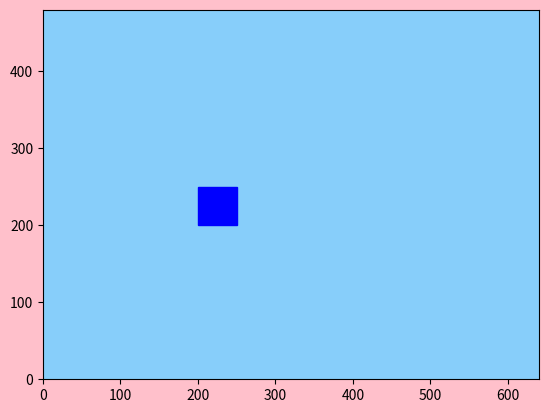

Write the Python code that produced this figure.
import sys, argparse
import math
import numpy as np
import matplotlib.pyplot as plt   
import matplotlib.animation as animation
from scipy.spatial.distance import squareform, pdist, cdist  #计算点之间的距离
from numpy.linalg import norm
from matplotlib.colors import ListedColormap
import matplotlib.patches as patches
 
width, height = 640, 480   #设置屏幕上模拟窗口的宽度和高度
 
class Boids:
    def __init__(self, N):
        """ initialize the Boid simulation"""
        #初始化位置和速度
        self.pos = [width/2.0, height/2.0] + 10*np.random.rand(2*N).reshape(N, 2) #'''创建一个 numpy 数组 pos，对窗口中心加上 10 个单位以内的随机偏移。代码np.random.rand（2 * N）创建了一个一维数组，包含范围在[0，1]的 2N 个随机数。然后 reshape()调用将它转换成二维数组的形状（N，2），它将用于保存类鸟群个体的位置。'''
        # normalized random velocities
        angles = 2*math.pi*np.random.rand(N)
        self.vel = np.array(list(zip(np.sin(angles), np.cos(angles))))
        self.N = N         #生成一个数组，包含 N 个随机角度，范围在[0, 2pi]，
        # min dist of approach
        self.minDist = 25.0
        # max magnitude of velocities calculated by "rules"
        self.maxRuleVel = 0.03
        # max maginitude of final velocity
        self.maxVel = 2.0
 
    def tick(self, frameNum, pts, beak):
        """Update the simulation by one time step."""
        self.distMatrix = squareform(pdist(self.pos))     #用 squareform()和 pdist()方法来计算一组点之间两两的距离
        # apply rules:
        self.vel += self.applyRules()
        self.limit(self.vel, self.maxVel)
        self.pos += self.vel
        self.applyBC()
        # update data
        pts.set_data(self.pos.reshape(2*self.N)[::2], 
                     self.pos.reshape(2*self.N)[1::2])
        vec = self.pos + 10*self.vel/self.maxVel
        beak.set_data(vec.reshape(2*self.N)[::2], 
                      vec.reshape(2*self.N)[1::2])
 
    def limitVec(self, vec, maxVal):
        """limit magnitide of 2D vector"""
        mag = norm(vec)
        if mag > maxVal:
            vec[0], vec[1] = vec[0]*maxVal/mag, vec[1]*maxVal/mag
    
    def limit(self, X, maxVal):
        """limit magnitide of 2D vectors in array X to maxValue"""
        for vec in X:
            self.limitVec(vec, maxVal)
            
    def applyBC(self):
        """apply boundary conditions"""
        deltaR = 2.0    #该行中的deltaR提供了一个微小的缓冲区，它允许类鸟群个体开始从相反方向回来之前移出小块之外一点，从而产生更好的视觉效果
        for index,coord in enumerate(self.pos):
            if coord[0] > width + deltaR:
                coord[0] = - deltaR
            if coord[0] < - deltaR:
                coord[0] = width + deltaR    
            if coord[1] > height + deltaR:
                coord[1] = - deltaR
            if coord[1] < - deltaR:
                coord[1] = height + deltaR
            if ((coord[1]-225)**2+(coord[0]-225)**2) <=3600:
                self.vel[index] = -self.vel[index]*2
    
    def applyRules(self):
        # apply rule #1 - Separation
        D = self.distMatrix < 25.0
        vel = self.pos*D.sum(axis=1).reshape(self.N, 1) - D.dot(self.pos)
        self.limit(vel, self.maxRuleVel)
 
        # different distance threshold
        D = self.distMatrix < 50.0
 
        # apply rule #2 - 列队
        vel2 = D.dot(self.vel)
        self.limit(vel2, self.maxRuleVel)
        vel += vel2;
 
        # apply rule #1 - 聚集
        vel3 = D.dot(self.pos) - self.pos
        self.limit(vel3, self.maxRuleVel)
        vel += vel3
 
        return vel
 
    def buttonPress(self, event):
        """event handler for matplotlib button presses"""
        # left click - add a boid
        if event.button is 1:
            self.pos = np.concatenate((self.pos, 
                                       np.array([[event.xdata, event.ydata]])), 
                                      axis=0)
            # random velocity
            angles = 2*math.pi*np.random.rand(1)
            v = np.array(list(zip(np.sin(angles), np.cos(angles))))
            self.vel = np.concatenate((self.vel, v), axis=0) #拼接
            self.N += 1 
        # right click - scatter
        elif event.button is 3:
            # add scattering velocity 
            self.vel += 0.1*(self.pos - np.array([[event.xdata, event.ydata]]))
        
def tick(frameNum, pts, beak, boids):
    #print frameNum
    """update function for animation"""
    boids.tick(frameNum, pts, beak)
    return pts, beak
 
# main() function
def main():
  # use sys.argv if needed
    print('starting boids...')
 
    parser = argparse.ArgumentParser(description="Implementing Craig Reynold's Boids...")
  # add arguments
    parser.add_argument('--num-boids', dest='N', required=False)
    args = parser.parse_args()
 
  # number of boids
    N = 50
    if args.N:
        N = int(args.N)
 
  # create boids
    boids = Boids(N)
 
  # setup plot
    fig = plt.figure(facecolor='pink') 
    ax = plt.axes(xlim=(0, width), ylim=(0, height),facecolor='lightskyblue')
    ax.add_patch(patches.Rectangle((200, 200),50,50,linewidth=1,edgecolor='b',facecolor='b'))
    pts, = ax.plot([], [], markersize=10, 
                    c='k', marker='o', ls='None')
    beak, = ax.plot([], [], markersize=4, 
                  c='r', marker='o', ls='None')
    
    anim = animation.FuncAnimation(fig, tick, fargs=(pts, beak, boids), 
                                 interval=50)
 
  # add a "button press" event handler
    cid = fig.canvas.mpl_connect('button_press_event', boids.buttonPress)
 
    plt.show()
 
# call main
if __name__ == '__main__':
    main()
